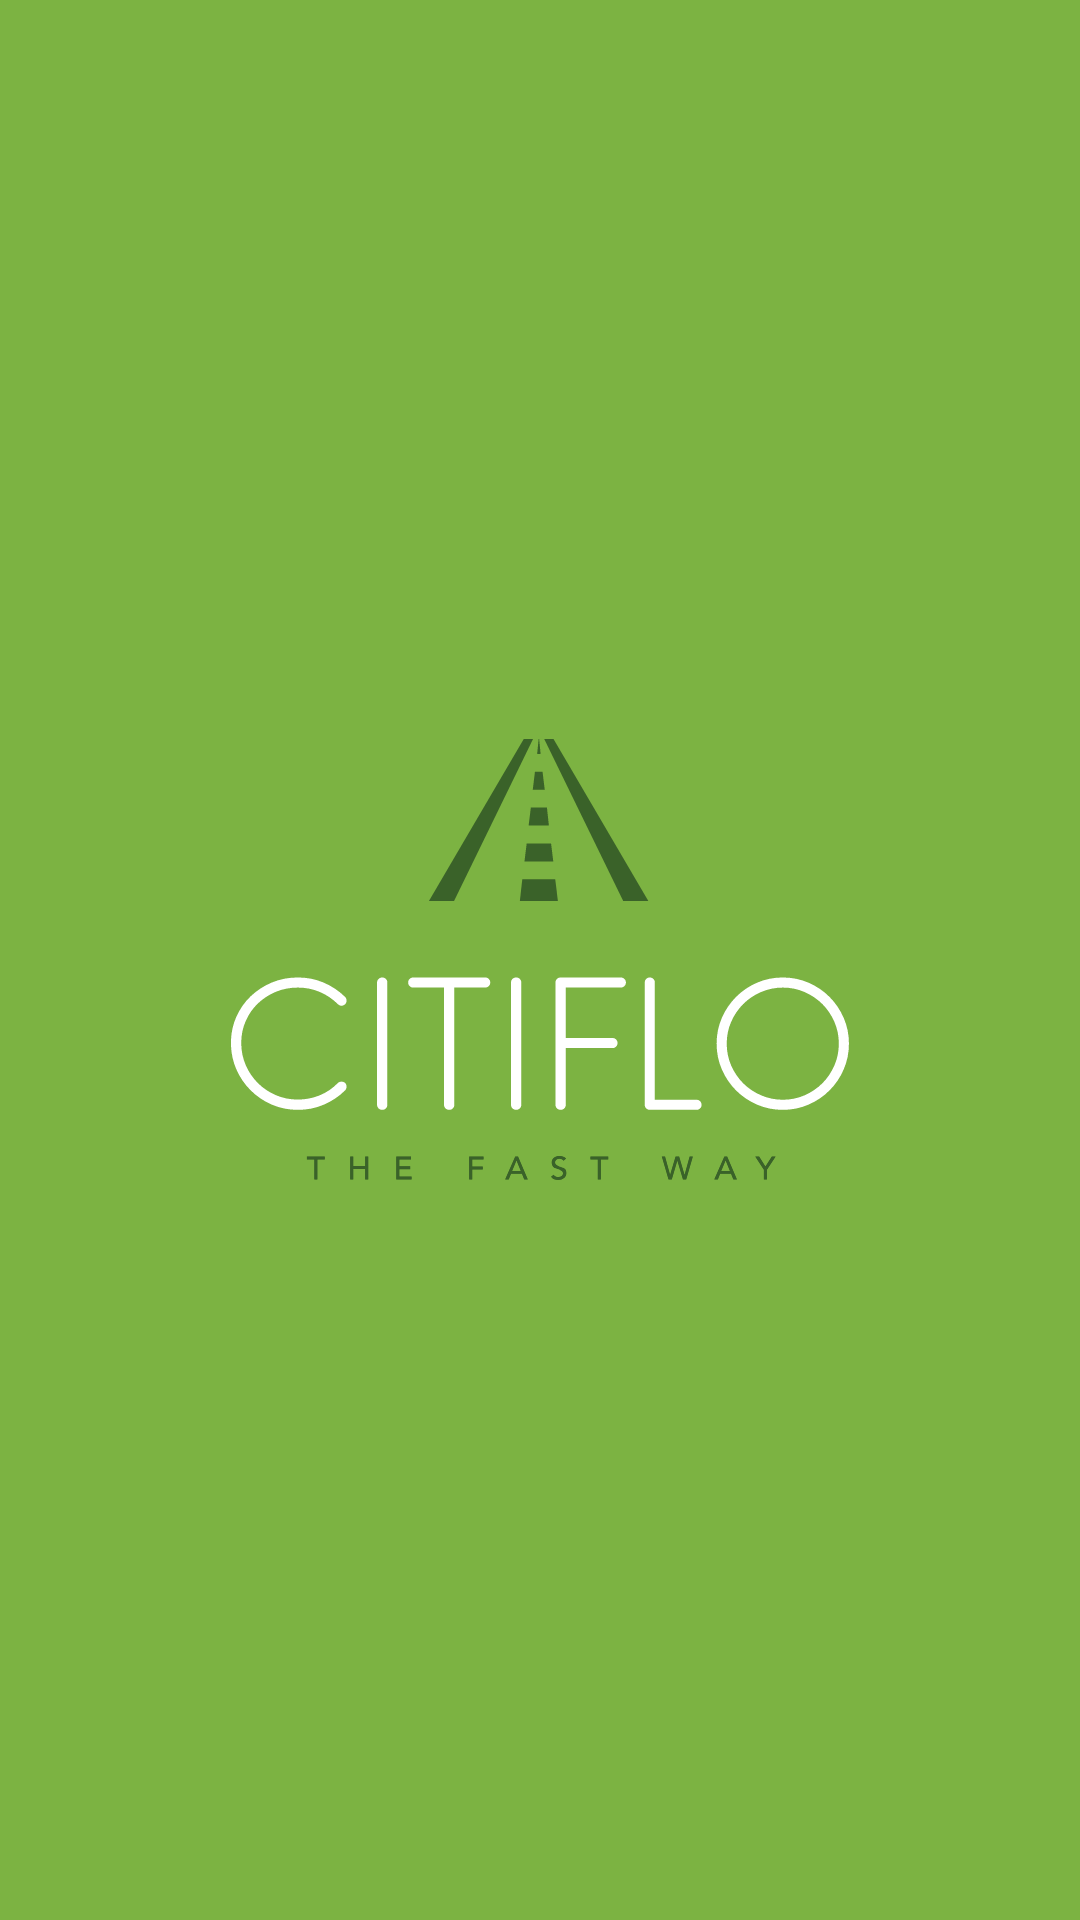

Layout XML and referenced resources for this Android screen:
<!-- AndroidManifest.xml: application theme Theme.CITIFLO -->
<!-- res/layout/activity_main.xml -->
<?xml version="1.0" encoding="utf-8"?>
<androidx.constraintlayout.widget.ConstraintLayout
    xmlns:android="http://schemas.android.com/apk/res/android"
    xmlns:app="http://schemas.android.com/apk/res-auto"
    xmlns:tools="http://schemas.android.com/tools"
    android:id="@+id/splash_fragment"
    android:layout_width="match_parent"
    android:layout_height="match_parent"
    android:background="@color/md_light_green_600"
    tools:context=".activities.SplashScreenActivity">

    <LinearLayout
        android:id="@+id/linearLayout_one"
        android:layout_width="match_parent"
        android:layout_height="match_parent"
        android:orientation="vertical"
        android:gravity="center"
        app:layout_constraintBottom_toBottomOf="parent"
        app:layout_constraintEnd_toEndOf="parent"
        app:layout_constraintStart_toStartOf="parent"
        app:layout_constraintTop_toTopOf="parent">

        <ImageView
            android:layout_width="match_parent"
            android:layout_height="wrap_content"
            android:src="@drawable/citiflowhite"
            />

    </LinearLayout>
    <LinearLayout
        android:id="@+id/linearLayout_two"
        android:layout_width="match_parent"
        android:layout_height="match_parent"
        android:orientation="vertical"
        android:gravity="center"
        android:visibility="gone"
        app:layout_constraintBottom_toBottomOf="parent"
        app:layout_constraintEnd_toEndOf="parent"
        app:layout_constraintStart_toStartOf="parent"
        app:layout_constraintTop_toTopOf="parent">

        <ImageView
            android:layout_width="match_parent"
            android:layout_height="wrap_content"
            android:src="@drawable/citiflogreen"
            />

    </LinearLayout>

</androidx.constraintlayout.widget.ConstraintLayout>
<!-- resources referenced by this layout -->
<resources>
  <color name="md_light_green_600">#7CB342</color>
  <!-- drawable citiflogreen: vector/xml drawable (drawable, 9583 chars, omitted) -->
  <!-- drawable citiflowhite: vector/xml drawable (drawable, 9791 chars, omitted) -->
  <style name="Theme.CITIFLO" parent="Base.Theme.CITIFLO" />
  <style name="Base.Theme.CITIFLO" parent="Theme.MaterialComponents.Light.NoActionBar">
          
  
          
          <item name="colorPrimary">@color/md_green_600</item>
      </style>
  <color name="md_green_600">#43A047</color>
</resources>
